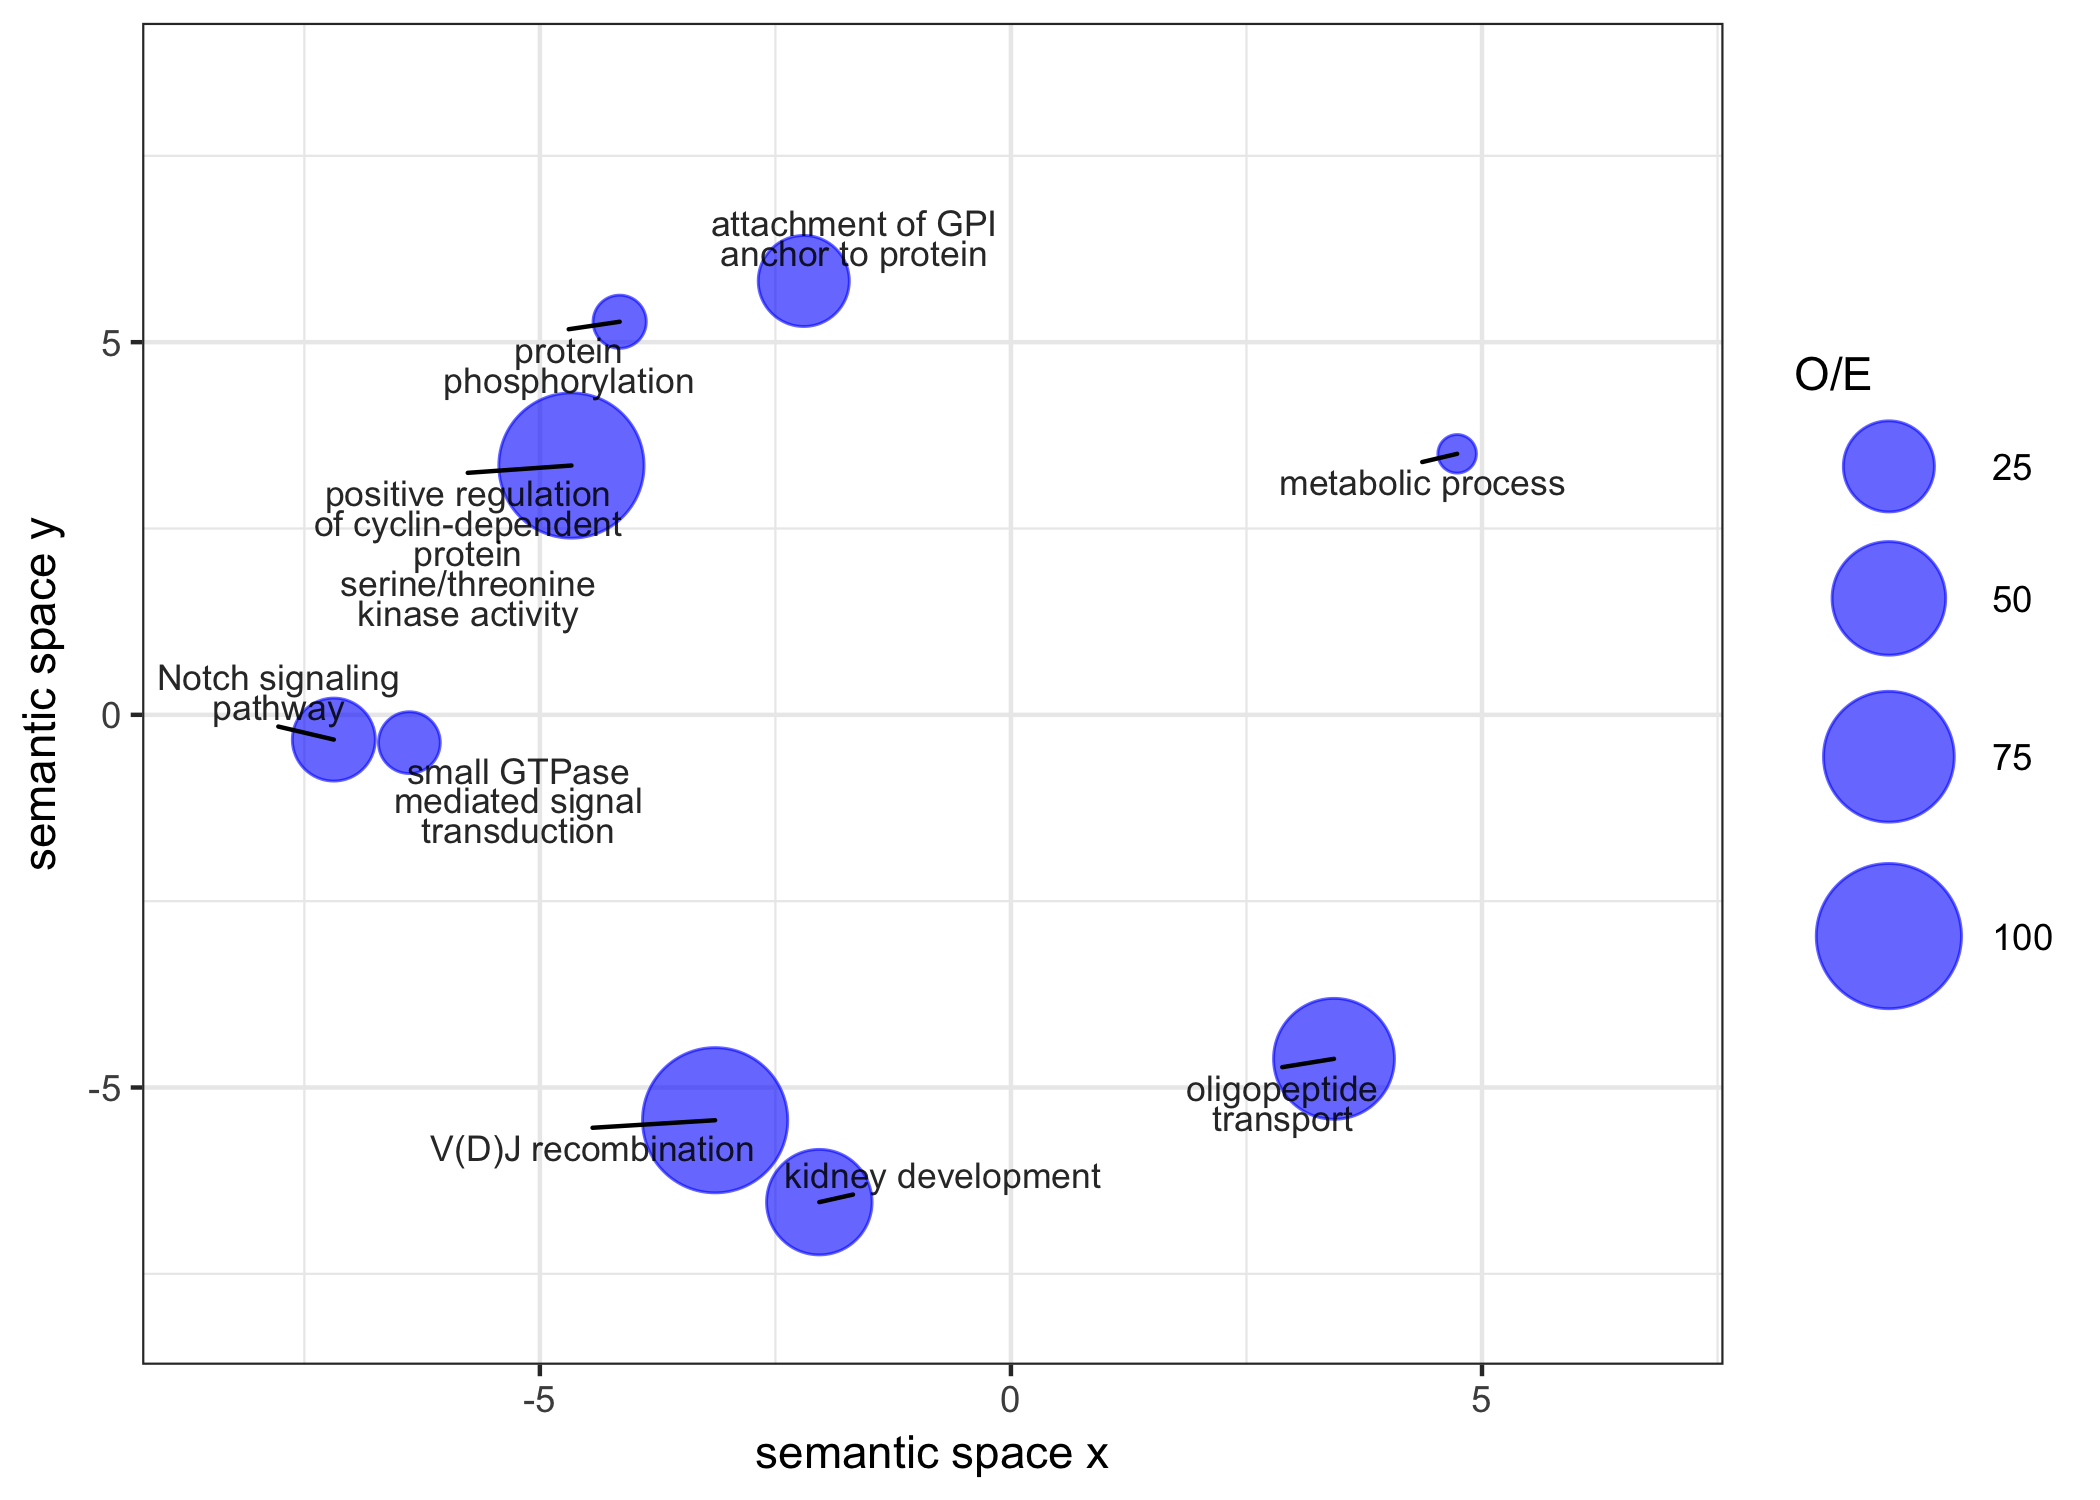

Source data for this figure (header and first rows):
term_ID, description, frequency, plot_X, plot_Y, plot_size, log10 p-value, uniqueness, dispensability, representative, eliminated
GO:0006857, oligopeptide transport, 0.057%, 3.429, -4.615, 3.864, -4.824, 0.840, 0.000, 6857, 0
GO:0007264, small GTPase mediated signal transductio…, 0.485%, -6.385, -0.373, 4.794, -3.222, 0.642, 0.000, 7264, 0
GO:0008152, metabolic process, 75.387%, 4.736, 3.502, 6.986, -1.896, 0.974, 0.000, 8152, 0
GO:0006468, protein phosphorylation, 4.137%, -4.153, 5.274, 5.725, -2.708, 0.733, 0.038, 6468, 0
GO:0007154, cell communication, 7.219%, 5.529, 0.922, 5.967, -0.7368, 0.861, 0.056, 7154, 0
GO:0001822, kidney development, 0.058%, -2.034, -6.538, 3.870, -3.071, 0.701, 0.064, 1822, 0
GO:0006629, lipid metabolic process, 3.522%, 2.708, 5.679, 5.655, -1.086, 0.795, 0.094, 6629, 0
GO:0006030, chitin metabolic process, 0.077%, -0.541, 7.102, 3.994, -0.8868, 0.816, 0.109, 6030, 0
GO:0006811, ion transport, 5.344%, 4.121, -3.180, 5.836, -1.288, 0.817, 0.275, 6811, 0
GO:0006355, regulation of transcription, DNA-templat…, 9.917%, -4.641, 0.962, 6.105, -1.09, 0.596, 0.355, 6355, 0
GO:0006289, nucleotide-excision repair, 0.310%, -6.656, -1.874, 4.599, -1.02, 0.678, 0.382, 6289, 0
GO:0007219, Notch signaling pathway, 0.061%, -7.187, -0.332, 3.894, -2.303, 0.676, 0.398, 7219, 0
GO:0045737, positive regulation of cyclin-dependent …, 0.018%, -4.665, 3.345, 3.357, -2.115, 0.620, 0.400, 45737, 0
GO:0007346, regulation of mitotic cell cycle, 0.269%, null, null, 4.537, -0.6715, 0.656, 0.712, 45737, 1
GO:0016255, attachment of GPI anchor to protein, 0.027%, -2.199, 5.821, 3.545, -1.422, 0.697, 0.415, 16255, 0
GO:0033151, V(D)J recombination, 0.004%, -3.140, -5.439, 2.736, -2.115, 0.656, 0.493, 33151, 0
GO:0007186, G-protein coupled receptor signaling pat…, 0.882%, -5.916, -0.713, 5.054, -0.3085, 0.631, 0.504, 7186, 0
GO:0050793, regulation of developmental process, 1.205%, -3.655, -3.330, 5.189, -0.9100, 0.585, 0.585, 50793, 0
GO:0030154, cell differentiation, 1.133%, null, null, 5.162, -0.7399, 0.638, 0.780, 50793, 1
GO:0006810, transport, 17.616%, 3.939, -3.616, 6.354, -0.7442, 0.825, 0.609, 6810, 0
